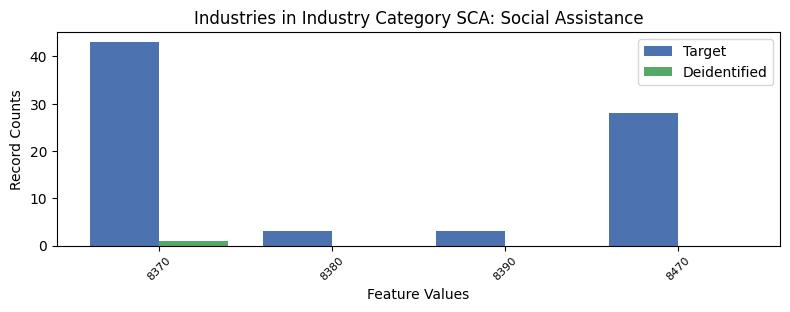

Data behind this chart, as committed beside it:
, INDP, count_target, count_deidentified
1, 8370, 43, 1.0
3, 8380, 3, 0.0
0, 8390, 3, 0.0
2, 8470, 28, 0.0
